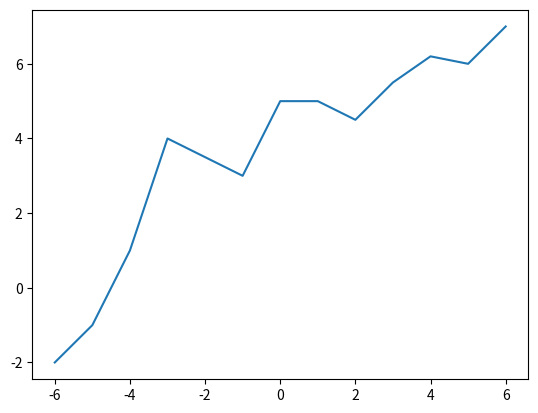

Here is the Python script that generated this plot:
import matplotlib.pyplot as plt

x = [-6, -5, -4, -3, -2, -1, 0, 1, 2, 3, 4, 5, 6]
y = [-2, -1, 1, 4, 3.5, 3, 5, 5, 4.5, 5.5, 6.2, 6.0, 7.0]
plt.plot(x, y)
plt.show()
